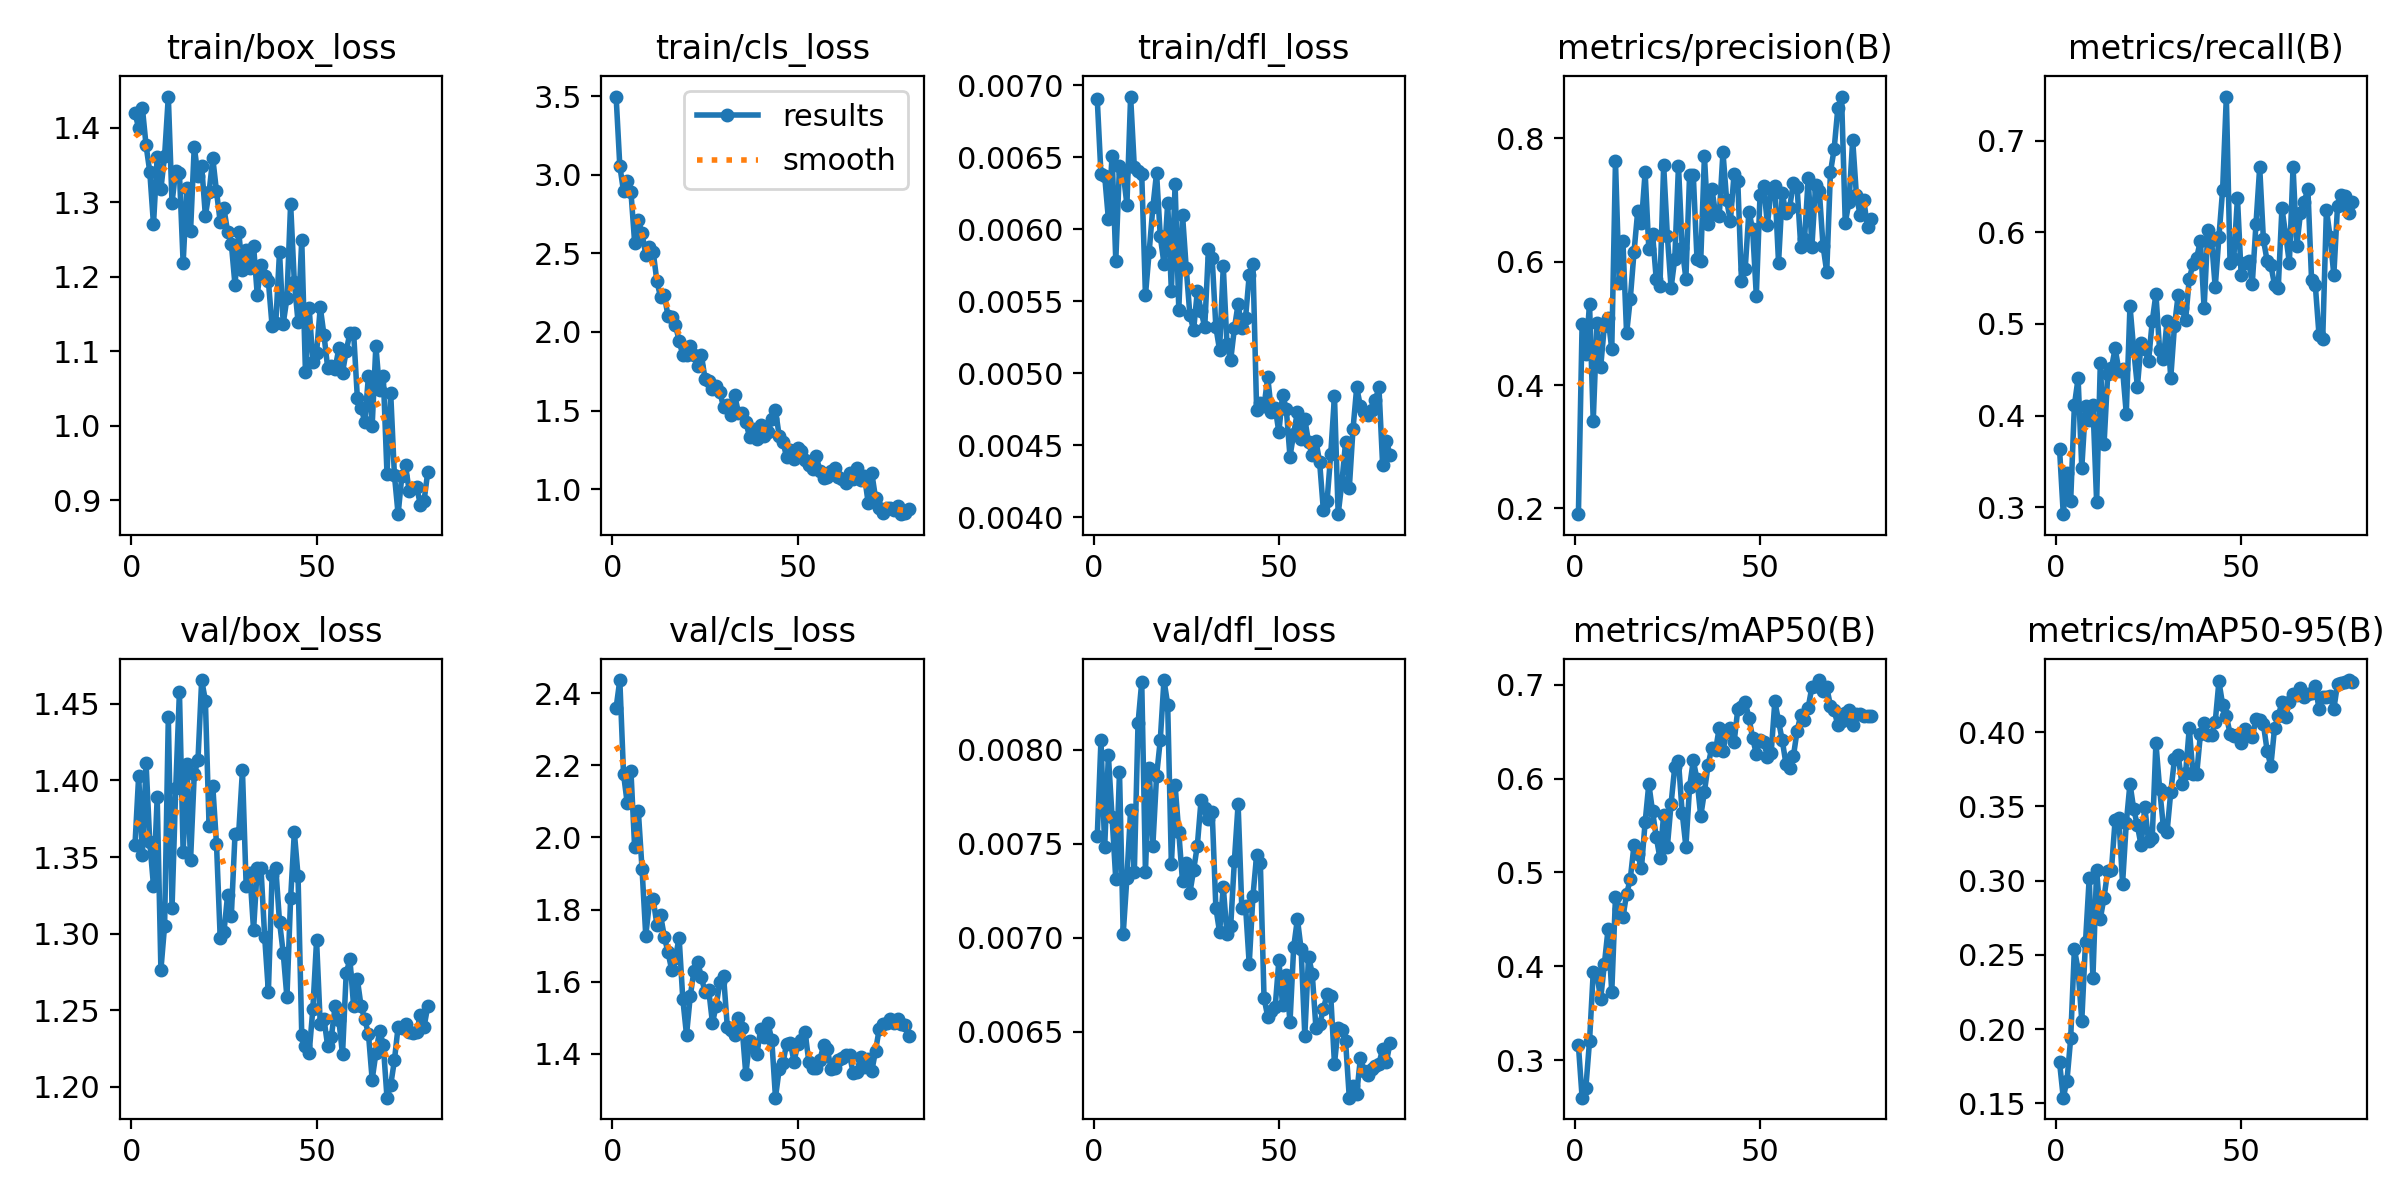

Source data for this figure (header and first rows):
epoch, time, train/box_loss, train/cls_loss, train/dfl_loss, metrics/precision(B), metrics/recall(B), metrics/mAP50(B), metrics/mAP50-95(B), val/box_loss, val/cls_loss, val/dfl_loss, lr/pg0, lr/pg1, lr/pg2
1, 3.014, 1.42, 3.498, 0.0069, 0.1907, 0.3635, 0.3161, 0.1776, 1.358, 2.359, 0.00754, 0.0003, 0.0003, 0.0003
2, 5.956, 1.4, 3.056, 0.00638, 0.4996, 0.2924, 0.2602, 0.1537, 1.403, 2.436, 0.00805, 0.0006049, 0.0006049, 0.0006049
3, 8.801, 1.427, 2.895, 0.00637, 0.4498, 0.3377, 0.2704, 0.1653, 1.351, 2.176, 0.00748, 0.0009021, 0.0009021, 0.0009021
4, 11.63, 1.377, 2.958, 0.00607, 0.5316, 0.307, 0.3205, 0.1936, 1.411, 2.095, 0.00797, 0.001192, 0.001192, 0.001192
5, 14.45, 1.341, 2.892, 0.00651, 0.3419, 0.4112, 0.3938, 0.254, 1.36, 2.184, 0.00764, 0.001188, 0.001188, 0.001188
6, 17.27, 1.271, 2.569, 0.00578, 0.5004, 0.4406, 0.3915, 0.2399, 1.331, 1.972, 0.00731, 0.001173, 0.001173, 0.001173
7, 20.06, 1.361, 2.711, 0.00644, 0.4284, 0.3431, 0.3653, 0.2056, 1.389, 2.072, 0.00788, 0.001157, 0.001157, 0.001157
8, 22.88, 1.318, 2.627, 0.00639, 0.496, 0.4104, 0.4022, 0.2587, 1.276, 1.912, 0.00702, 0.001142, 0.001142, 0.001142
9, 25.92, 1.363, 2.492, 0.00617, 0.5089, 0.3951, 0.4396, 0.3017, 1.305, 1.728, 0.00732, 0.001126, 0.001126, 0.001126
10, 28.74, 1.442, 2.54, 0.00692, 0.4578, 0.4119, 0.3726, 0.2346, 1.441, 1.82, 0.00768, 0.001111, 0.001111, 0.001111
11, 31.55, 1.299, 2.511, 0.00643, 0.7625, 0.3058, 0.4738, 0.3073, 1.316, 1.829, 0.00735, 0.001095, 0.001095, 0.001095
12, 34.38, 1.343, 2.322, 0.0064, 0.5658, 0.4573, 0.4612, 0.2744, 1.395, 1.758, 0.00814, 0.00108, 0.00108, 0.00108
13, 37.2, 1.34, 2.222, 0.00638, 0.634, 0.3685, 0.4524, 0.2886, 1.458, 1.784, 0.00836, 0.001064, 0.001064, 0.001064
14, 40, 1.218, 2.236, 0.00554, 0.4835, 0.4455, 0.4767, 0.3068, 1.353, 1.725, 0.00735, 0.001049, 0.001049, 0.001049
15, 42.83, 1.319, 2.101, 0.00584, 0.5399, 0.4519, 0.4931, 0.3072, 1.41, 1.681, 0.0079, 0.001033, 0.001033, 0.001033
16, 45.61, 1.261, 2.095, 0.00615, 0.6151, 0.4734, 0.529, 0.3412, 1.348, 1.633, 0.00749, 0.001018, 0.001018, 0.001018
17, 48.42, 1.375, 2.044, 0.00639, 0.6816, 0.4491, 0.5194, 0.3422, 1.404, 1.666, 0.00786, 0.001002, 0.001002, 0.001002
18, 51.21, 1.336, 1.944, 0.00595, 0.6628, 0.4503, 0.5043, 0.2979, 1.413, 1.722, 0.00805, 0.000987, 0.000987, 0.000987
19, 54.05, 1.349, 1.852, 0.00576, 0.7449, 0.4022, 0.5534, 0.3387, 1.466, 1.551, 0.00837, 0.0009716, 0.0009716, 0.0009716
20, 56.83, 1.282, 1.851, 0.00618, 0.6203, 0.5199, 0.5943, 0.3654, 1.452, 1.452, 0.00824, 0.0009561, 0.0009561, 0.0009561
21, 59.67, 1.314, 1.908, 0.00557, 0.6454, 0.472, 0.565, 0.3483, 1.37, 1.559, 0.00739, 0.0009406, 0.0009406, 0.0009406
22, 62.53, 1.359, 1.856, 0.00631, 0.5716, 0.4315, 0.538, 0.3372, 1.396, 1.63, 0.00781, 0.0009252, 0.0009252, 0.0009252
23, 65.46, 1.315, 1.78, 0.00544, 0.5602, 0.4788, 0.5151, 0.3237, 1.359, 1.656, 0.00756, 0.0009097, 0.0009097, 0.0009097
24, 68.25, 1.274, 1.854, 0.0061, 0.7565, 0.4724, 0.5616, 0.3497, 1.297, 1.613, 0.0073, 0.0008942, 0.0008942, 0.0008942
25, 71.09, 1.292, 1.701, 0.00573, 0.6417, 0.4591, 0.5274, 0.3267, 1.301, 1.571, 0.0074, 0.0008787, 0.0008787, 0.0008787
26, 73.88, 1.26, 1.687, 0.0054, 0.5572, 0.5027, 0.5729, 0.3285, 1.325, 1.576, 0.00724, 0.0008633, 0.0008633, 0.0008633
27, 76.75, 1.245, 1.637, 0.0053, 0.6045, 0.5326, 0.6127, 0.3927, 1.311, 1.485, 0.00736, 0.0008478, 0.0008478, 0.0008478
28, 79.59, 1.189, 1.656, 0.00557, 0.7552, 0.4712, 0.6187, 0.3621, 1.365, 1.534, 0.00749, 0.0008323, 0.0008323, 0.0008323
29, 82.4, 1.26, 1.616, 0.00543, 0.6214, 0.4613, 0.5634, 0.3364, 1.366, 1.599, 0.00773, 0.0008169, 0.0008169, 0.0008169
30, 85.2, 1.209, 1.521, 0.00532, 0.5724, 0.5032, 0.5275, 0.3328, 1.407, 1.615, 0.00769, 0.0008014, 0.0008014, 0.0008014
31, 87.96, 1.236, 1.535, 0.00586, 0.7408, 0.441, 0.5911, 0.3595, 1.331, 1.475, 0.00763, 0.0007859, 0.0007859, 0.0007859
32, 90.78, 1.212, 1.474, 0.0058, 0.7395, 0.4976, 0.6192, 0.3817, 1.34, 1.466, 0.00767, 0.0007705, 0.0007705, 0.0007705
33, 93.58, 1.242, 1.596, 0.00532, 0.6035, 0.5316, 0.599, 0.3849, 1.302, 1.451, 0.00716, 0.000755, 0.000755, 0.000755
34, 96.39, 1.176, 1.486, 0.00516, 0.601, 0.5176, 0.5598, 0.3652, 1.343, 1.498, 0.00703, 0.0007395, 0.0007395, 0.0007395
35, 99.19, 1.216, 1.483, 0.00574, 0.7708, 0.5039, 0.5859, 0.3723, 1.343, 1.472, 0.00727, 0.0007241, 0.0007241, 0.0007241
36, 102, 1.202, 1.426, 0.0052, 0.6601, 0.5496, 0.6146, 0.4028, 1.298, 1.343, 0.00702, 0.0007086, 0.0007086, 0.0007086
37, 104.8, 1.194, 1.334, 0.00509, 0.7183, 0.5649, 0.6329, 0.3715, 1.262, 1.435, 0.00706, 0.0006931, 0.0006931, 0.0006931
38, 107.6, 1.134, 1.384, 0.00531, 0.6777, 0.5724, 0.6301, 0.3718, 1.338, 1.425, 0.00741, 0.0006777, 0.0006777, 0.0006777
39, 110.4, 1.138, 1.317, 0.00548, 0.6742, 0.5907, 0.6539, 0.3986, 1.343, 1.4, 0.00771, 0.0006622, 0.0006622, 0.0006622
40, 113.2, 1.233, 1.411, 0.00531, 0.7773, 0.5171, 0.6293, 0.406, 1.308, 1.468, 0.00716, 0.0006467, 0.0006467, 0.0006467
41, 116, 1.137, 1.336, 0.00538, 0.699, 0.602, 0.6499, 0.3984, 1.287, 1.446, 0.00717, 0.0006312, 0.0006312, 0.0006312
42, 118.8, 1.171, 1.361, 0.00568, 0.6655, 0.5916, 0.6534, 0.3984, 1.258, 1.484, 0.00686, 0.0006158, 0.0006158, 0.0006158
43, 121.6, 1.298, 1.443, 0.00576, 0.742, 0.54, 0.6384, 0.4069, 1.323, 1.439, 0.00722, 0.0006003, 0.0006003, 0.0006003
44, 124.4, 1.193, 1.502, 0.00474, 0.7304, 0.5951, 0.6736, 0.4342, 1.366, 1.278, 0.00744, 0.0005848, 0.0005848, 0.0005848
45, 127.2, 1.14, 1.338, 0.00479, 0.5684, 0.6465, 0.6765, 0.4186, 1.338, 1.357, 0.0074, 0.0005694, 0.0005694, 0.0005694
46, 130, 1.25, 1.302, 0.00477, 0.5883, 0.7482, 0.6816, 0.411, 1.234, 1.373, 0.00668, 0.0005539, 0.0005539, 0.0005539
47, 132.9, 1.072, 1.204, 0.00497, 0.6811, 0.5663, 0.6647, 0.399, 1.227, 1.428, 0.00658, 0.0005384, 0.0005384, 0.0005384
48, 135.6, 1.158, 1.248, 0.00473, 0.6525, 0.5714, 0.6434, 0.3973, 1.222, 1.431, 0.00661, 0.000523, 0.000523, 0.000523
49, 138.4, 1.086, 1.193, 0.00476, 0.5449, 0.6374, 0.626, 0.3984, 1.251, 1.378, 0.00663, 0.0005075, 0.0005075, 0.0005075
50, 141.2, 1.098, 1.259, 0.00459, 0.7073, 0.5533, 0.6412, 0.3927, 1.296, 1.426, 0.00688, 0.000492, 0.000492, 0.000492
51, 144.1, 1.159, 1.245, 0.00485, 0.7219, 0.5669, 0.6388, 0.4025, 1.241, 1.438, 0.00664, 0.0004766, 0.0004766, 0.0004766
52, 146.8, 1.122, 1.183, 0.00475, 0.6598, 0.5686, 0.6231, 0.3984, 1.244, 1.459, 0.0068, 0.0004611, 0.0004611, 0.0004611
53, 149.6, 1.078, 1.156, 0.00442, 0.7169, 0.5439, 0.627, 0.3966, 1.226, 1.377, 0.00655, 0.0004456, 0.0004456, 0.0004456
54, 152.6, 1.08, 1.129, 0.00458, 0.7224, 0.6095, 0.6822, 0.409, 1.233, 1.36, 0.00695, 0.0004302, 0.0004302, 0.0004302
55, 155.4, 1.076, 1.21, 0.00473, 0.5979, 0.671, 0.6609, 0.4083, 1.253, 1.361, 0.0071, 0.0004147, 0.0004147, 0.0004147
56, 158.2, 1.104, 1.113, 0.00454, 0.7104, 0.5923, 0.6406, 0.4053, 1.244, 1.383, 0.00694, 0.0003992, 0.0003992, 0.0003992
57, 161, 1.071, 1.069, 0.00468, 0.6784, 0.5688, 0.6155, 0.3877, 1.221, 1.424, 0.00648, 0.0003837, 0.0003837, 0.0003837
58, 163.8, 1.101, 1.078, 0.00452, 0.6874, 0.5641, 0.6112, 0.3772, 1.274, 1.412, 0.0069, 0.0003683, 0.0003683, 0.0003683
59, 166.6, 1.124, 1.117, 0.00443, 0.7281, 0.5429, 0.6236, 0.4026, 1.283, 1.357, 0.00681, 0.0003528, 0.0003528, 0.0003528
60, 169.5, 1.125, 1.133, 0.00453, 0.721, 0.5389, 0.6506, 0.4109, 1.253, 1.361, 0.00652, 0.0003373, 0.0003373, 0.0003373
... 20 more rows
